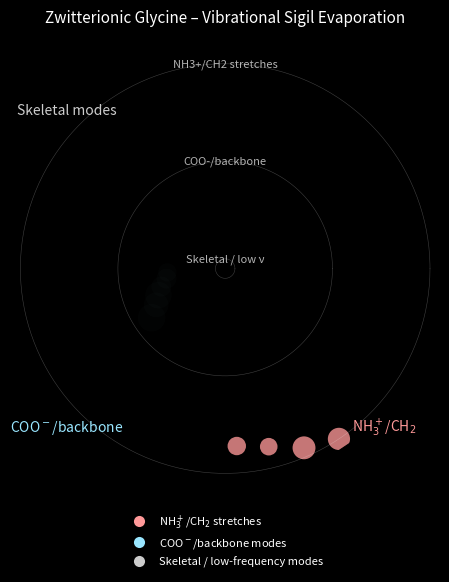

Write the Python code that produced this figure. (Note: this script raises an exception after producing the figure.)
# Copyright (c) 2025 M M abdAlhamid
# 
# This file is part of the glycine vibrational sonification and sigil project.
# 
# Permission is hereby granted, free of charge, to any person obtaining a copy
# of this software and associated documentation files (the "Software"), to deal
# in the Software without restriction, including without limitation the rights
# to use, copy, modify, merge, publish, distribute, sublicense, and/or sell
# copies of the Software, and to permit persons to whom the Software is
# furnished to do so, subject to the following conditions:
# 
# The above copyright notice and this permission notice shall be included in all
# copies or substantial portions of the Software.
# 
# THE SOFTWARE IS PROVIDED "AS IS", WITHOUT WARRANTY OF ANY KIND, EXPRESS OR
# IMPLIED, INCLUDING BUT NOT LIMITED TO THE WARRANTIES OF MERCHANTABILITY,
# FITNESS FOR A PARTICULAR PURPOSE AND NONINFRINGEMENT. IN NO EVENT SHALL THE
# AUTHORS OR COPYRIGHT HOLDERS BE LIABLE FOR ANY CLAIM, DAMAGES OR OTHER
# LIABILITY, WHETHER IN AN ACTION OF CONTRACT, TORT OR OTHERWISE, ARISING FROM,
# OUT OF OR IN CONNECTION WITH THE SOFTWARE OR THE USE OR OTHER DEALINGS IN THE
# SOFTWARE.
#

"""
Zwitterionic glycine – vibrational sigil animation (5 min, rotating, with legend & enhanced visuals)

Scientific mapping:
    * Radius r ∝ wavenumber (cm^-1)
    * Quadrants encode functional groups:
        A (NH3+/CH2 stretches)   → Quadrant I
        B (COO-/backbone)        → Quadrant II
        C (skeletal / low modes) → Quadrant III
    * Marker size ∝ normalized intensity
    * Group envelopes A/B/C control opacity over normalized time u = t/T_total.

Visual additions (for video use):
    * Dark background for contrast.
    * Color-coded groups with legend (bottom center).
    * Text labels on quadrants and rings.
    * Slow global rotation (1 full turn over 5 minutes).
"""

import numpy as np
import matplotlib.pyplot as plt
from matplotlib.animation import FuncAnimation
from matplotlib.lines import Line2D

# ------------------------------
# 1. Glycine vibrational data
# ------------------------------
peaks = [
    (3330, 0.55), (3200, 0.60), (3020, 0.25), (2940, 0.30),
    (1650, 1.00), (1498, 0.75), (1410, 0.90), (1330, 0.40),
    (1232, 0.40), (1209, 0.30), (1040, 0.80), (929, 0.30),
    (889, 0.30), (616, 0.50), (513, 0.40),
]

# Normalize intensities
I_sum = sum(p[1] for p in peaks)
peaks = [(cm, i / I_sum) for cm, i in peaks]

cm_arr    = np.array([cm for cm, _ in peaks])
intensity = np.array([i for _, i in peaks])

cm_min, cm_max = cm_arr.min(), cm_arr.max()

# ------------------------------
# 2. Functional groups & polar geometry
# ------------------------------
def classify_group(cm):
    if cm >= 2900:
        return "A"  # NH3+/CH2 (outer)
    elif cm >= 1200:
        return "B"  # COO-/backbone (middle)
    else:
        return "C"  # skeletal / low (inner)

groups = np.array([classify_group(cm) for cm in cm_arr])

r_min, r_max = 0.30, 1.00
r_base = r_min + (r_max - r_min) * (cm_arr - cm_min) / (cm_max - cm_min)

quad_centers = {
    "A": np.deg2rad(45),   # Quadrant I
    "B": np.deg2rad(135),  # Quadrant II
    "C": np.deg2rad(225),  # Quadrant III
}

theta_base = np.zeros_like(r_base, dtype=float)
for g in ["A", "B", "C"]:
    idx = np.where(groups == g)[0]
    n = len(idx)
    if n == 0:
        continue
    spread = np.deg2rad(30)
    offsets = np.linspace(-spread / 2, spread / 2, n)
    theta_base[idx] = quad_centers[g] + offsets

s_min, s_max = 80, 400
sizes = s_min + (s_max - s_min) * (intensity / intensity.max())

# ------------------------------
# 3. Time axis & envelopes (5 min)
# ------------------------------
T_total = 300.0   # seconds (5 minutes)
fps = 8           # 8 fps keeps file size reasonable
n_frames = int(T_total * fps)
t = np.linspace(0.0, T_total, n_frames)
u = t / T_total   # normalized time in [0, 1]

def envelope_A(u):
    """NH3+/CH2 group: strong at start, fades by u≈0.4."""
    return np.clip(1.0 - u / 0.4, 0.0, 1.0)

def envelope_B(u):
    """COO-/backbone group: peaks around u≈0.5."""
    return np.exp(-((u - 0.5) ** 2) / (2 * 0.15 ** 2))

def envelope_C(u):
    """Skeletal group: rises after u≈0.2, persists toward the end."""
    rise = np.clip((u - 0.2) / 0.4, 0.0, 1.0)    # grows 0.2→0.6
    fall = np.clip((1.0 - u) / 0.4, 0.0, 1.0)    # fades 0.6→1.0
    return np.minimum(rise, fall)

env_A = envelope_A(u)
env_B = envelope_B(u)
env_C = envelope_C(u)

alpha_max = 0.95
alpha = np.zeros((n_frames, len(peaks)))
for fi in range(n_frames):
    for i, g in enumerate(groups):
        if g == "A":
            alpha[fi, i] = alpha_max * env_A[fi]
        elif g == "B":
            alpha[fi, i] = alpha_max * env_B[fi]
        else:
            alpha[fi, i] = alpha_max * env_C[fi]

# ------------------------------
# 4. Rotation parameters
# ------------------------------
ROTATE = True          # set False for no rotation
N_ROTATIONS = 1.0      # number of full turns over the full 5 minutes
omega = 2.0 * np.pi * N_ROTATIONS / T_total if ROTATE else 0.0

# ------------------------------
# 5. Plot & animation
# ------------------------------
# Colors for groups
col_A = [1.0, 0.6, 0.6, 1.0]  # NH3+/CH2
col_B = [0.6, 0.9, 1.0, 1.0]  # COO-/backbone
col_C = [0.8, 0.8, 0.8, 1.0]  # skeletal

fig = plt.figure(figsize=(6, 6), facecolor="black")
ax = fig.add_subplot(111, polar=True, facecolor="black")
ax.set_theta_zero_location("E")
ax.set_theta_direction(-1)
ax.set_xticks([])
ax.set_yticks([])

# Guide rings
for rr, label in zip(
    [r_min, (r_min + r_max) / 2, r_max],
    ["Skeletal / low ν", "COO-/backbone", "NH3+/CH2 stretches"],
):
    ax.plot(
        np.linspace(0, 2 * np.pi, 300),
        np.full(300, rr),
        linewidth=0.4,
        alpha=0.25,
        color="white",
    )
    # place label at -90° (downwards)
    ax.text(
        np.deg2rad(-90),
        rr,
        label,
        color="white",
        fontsize=8,
        ha="center",
        va="center",
        alpha=0.7,
    )

# Base colors assigned per point
base_colors = []
for g in groups:
    if g == "A":
        base_colors.append(col_A)
    elif g == "B":
        base_colors.append(col_B)
    else:
        base_colors.append(col_C)
base_colors = np.array(base_colors)

# Initial geometry
theta0 = theta_base + omega * t[0]
r0 = r_base
offsets0 = np.vstack([theta0, r0]).T

scatter = ax.scatter(
    theta0,
    r0,
    s=sizes,
    facecolors=base_colors,
    edgecolors="none",
)

# Quadrant labels near outer radius
ax.text(
    quad_centers["A"],
    r_max * 1.07,
    "NH$_3^+$/CH$_2$",
    color=col_A,
    fontsize=10,
    ha="center",
    va="center",
)
ax.text(
    quad_centers["B"],
    r_max * 1.07,
    "COO$^-$/backbone",
    color=col_B,
    fontsize=10,
    ha="center",
    va="center",
)
ax.text(
    quad_centers["C"],
    r_max * 1.07,
    "Skeletal modes",
    color=col_C,
    fontsize=10,
    ha="center",
    va="center",
)

# Title (slightly smaller to leave room below for legend)
ax.set_title(
    "Zwitterionic Glycine – Vibrational Sigil Evaporation",
    va="bottom",
    color="white",
    fontsize=11,
    pad=20,
)

# Legend at bottom center
legend_elements = [
    Line2D(
        [0],
        [0],
        marker="o",
        linestyle="None",
        markersize=8,
        markerfacecolor=col_A,
        markeredgecolor="none",
        label="NH$_3^+$/CH$_2$ stretches",
    ),
    Line2D(
        [0],
        [0],
        marker="o",
        linestyle="None",
        markersize=8,
        markerfacecolor=col_B,
        markeredgecolor="none",
        label="COO$^-$/backbone modes",
    ),
    Line2D(
        [0],
        [0],
        marker="o",
        linestyle="None",
        markersize=8,
        markerfacecolor=col_C,
        markeredgecolor="none",
        label="Skeletal / low-frequency modes",
    ),
]

leg = ax.legend(
    handles=legend_elements,
    loc="lower center",
    bbox_to_anchor=(0.5, -0.22),
    frameon=False,
    fontsize=8,
)
for text in leg.get_texts():
    text.set_color("white")

plt.tight_layout()

def update(frame):
    # Geometry with rotation
    theta_t = theta_base + omega * t[frame]
    r_t = r_base
    offsets = np.vstack([theta_t, r_t]).T
    scatter.set_offsets(offsets)

    # Update opacity
    colors = base_colors.copy()
    colors[:, 3] = alpha[frame]
    scatter.set_facecolors(colors)

    return scatter,

anim = FuncAnimation(fig, update, frames=n_frames, interval=1000.0 / fps, blit=True)

def main(output="glycine_sigil_evaporation_5min_rotating_legend.mp4"):
    anim.save(output, fps=fps, dpi=150, codec="libx264")
    plt.close(fig)
    print(f"Wrote {output}")

if __name__ == "__main__":
    main()
